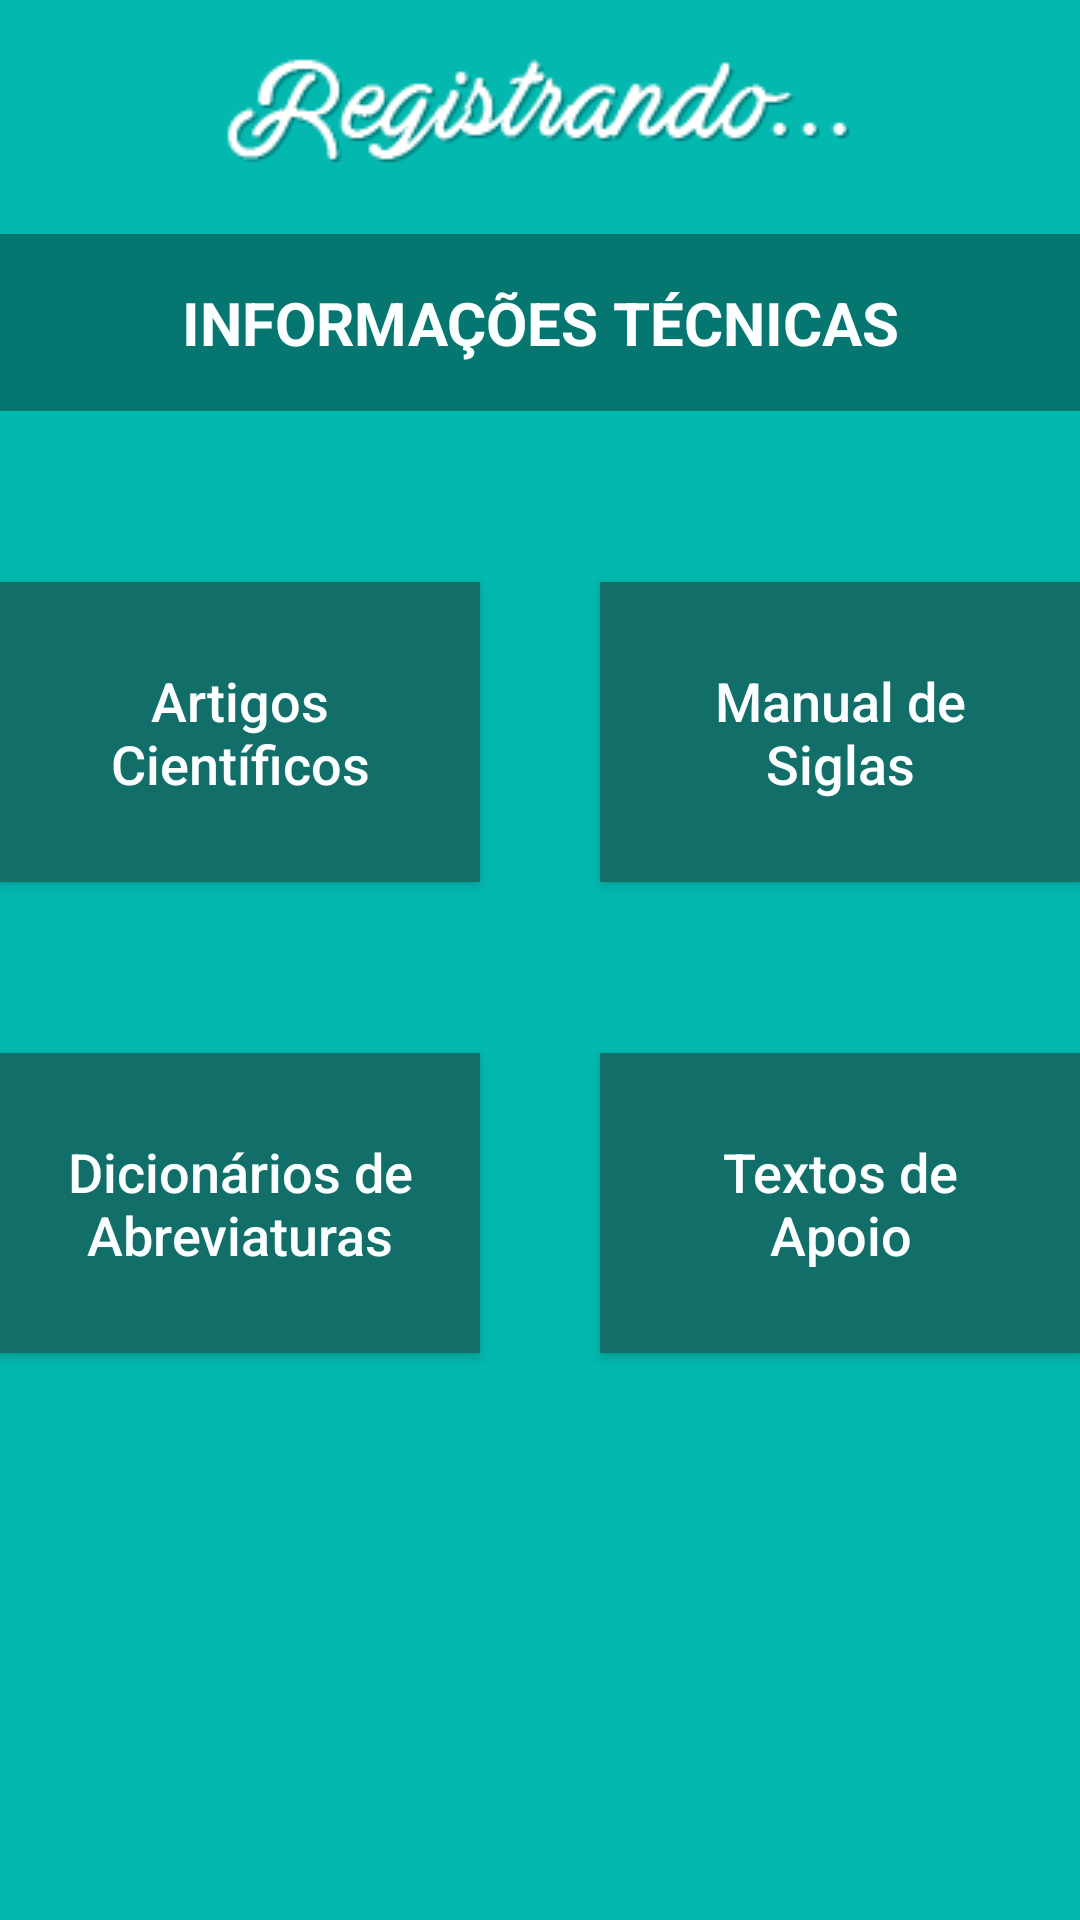

Produce the Android XML layout that renders to this screen, including the resource entries it uses.
<!-- AndroidManifest.xml: application theme AppThemeNoActionBar -->
<!-- res/layout/activity_info_tecnica.xml -->
<RelativeLayout xmlns:android="http://schemas.android.com/apk/res/android"
    xmlns:tools="http://schemas.android.com/tools"
    android:layout_width="match_parent"
    android:layout_height="match_parent"
    android:background="@color/colorPrimary"
    android:orientation="vertical"
    tools:context=".controle.TelaInfoTecnica">

    <ImageView
        android:id="@+id/icoTitulo"
        android:layout_width="wrap_content"
        android:layout_height="wrap_content"
        android:layout_centerHorizontal="true"
        android:layout_gravity="center"
        android:padding="@dimen/padding"
        android:src="@drawable/titulo" />

    <TextView
        android:id="@+id/textView"
        android:layout_width="match_parent"
        android:layout_height="wrap_content"
        android:layout_alignParentLeft="true"
        android:layout_alignParentStart="true"
        android:layout_below="@id/icoTitulo"
        android:background="@color/colorPrimaryDark"
        android:gravity="center"
        android:padding="@dimen/padding"
        android:text="Informações Técnicas"
        android:textAllCaps="true"
        android:textColor="@color/colorText"
        android:textSize="@dimen/text5"
        android:textStyle="bold" />

    <Button
        android:id="@+id/btn_artigos"
        android:layout_width="160dp"
        android:layout_height="100dp"
        android:background="@color/colorButton2"
        android:padding="20dp"
        android:text="Artigos Científicos"
        android:textAllCaps="false"
        android:textColor="@color/colorText"
        android:textSize="@dimen/text4"
        android:layout_alignTop="@+id/btn_manual"
        android:layout_alignParentLeft="true"
        android:layout_alignParentStart="true" />

    <Button
        android:id="@+id/btn_dicionario"
        android:layout_width="160dp"
        android:layout_height="100dp"
        android:background="@color/colorButton2"
        android:padding="20dp"
        android:text="Dicionários de Abreviaturas"
        android:textAllCaps="false"
        android:textColor="@color/colorText"
        android:textSize="@dimen/text4"
        android:layout_marginTop="57dp"
        android:layout_below="@+id/btn_artigos"
        android:layout_alignParentLeft="true"
        android:layout_alignParentStart="true" />

    <Button
        android:id="@+id/btn_manual"
        android:layout_width="160dp"
        android:layout_height="100dp"
        android:background="@color/colorButton2"
        android:padding="20dp"
        android:text="Manual de Siglas"
        android:textAllCaps="false"
        android:textColor="@color/colorText"
        android:textSize="@dimen/text4"
        android:layout_marginTop="57dp"
        android:layout_below="@+id/textView"
        android:layout_alignLeft="@+id/btn_txtApoio"
        android:layout_alignStart="@+id/btn_txtApoio" />

    <Button
        android:id="@+id/btn_txtApoio"
        android:layout_width="160dp"
        android:layout_height="100dp"
        android:background="@color/colorButton2"
        android:padding="20dp"
        android:text="Textos de Apoio"
        android:textAllCaps="false"
        android:textColor="@color/colorText"
        android:textSize="@dimen/text4"
        android:layout_alignTop="@+id/btn_dicionario"
        android:layout_alignParentRight="true"
        android:layout_alignParentEnd="true" />

</RelativeLayout>
<!-- resources referenced by this layout -->
<resources>
  <color name="colorButton2">#126e69</color>
  <color name="colorPrimary">#02b8af</color>
  <color name="colorPrimaryDark">#057670</color>
  <color name="colorText">#fbffff</color>
  <dimen name="padding">16dp</dimen>
  <dimen name="text4">18sp</dimen>
  <dimen name="text5">20sp</dimen>
  <!-- drawable titulo: png bitmap (drawable, 6451 bytes) -->
  <style name="AppThemeNoActionBar" parent="Theme.AppCompat.Light.NoActionBar">
  
          
          <item name="colorPrimary">@color/colorPrimary</item>
          <item name="colorPrimaryDark">@color/colorPrimaryDark</item>
  
          
          <item name="android:textSize">12sp</item>
  
       </style>
</resources>
